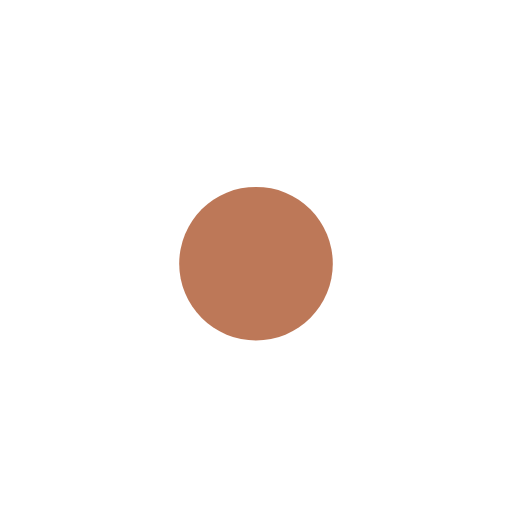
t = 0.00 s
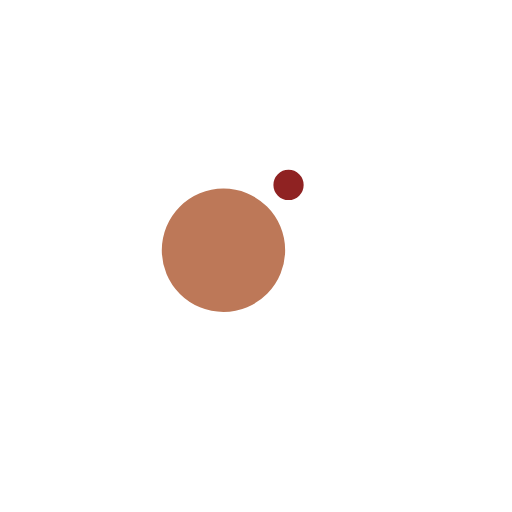
t = 0.20 s
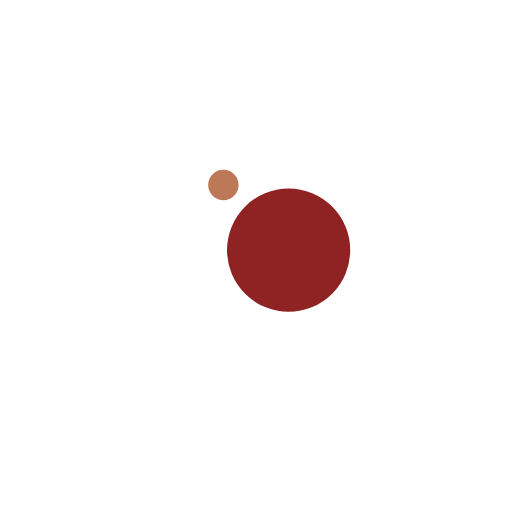
t = 0.60 s
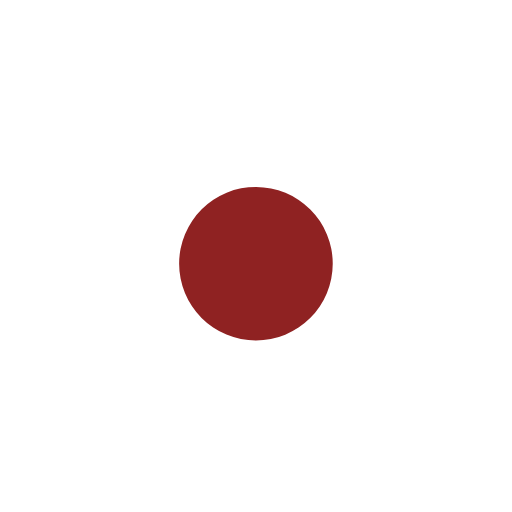
t = 0.79 s
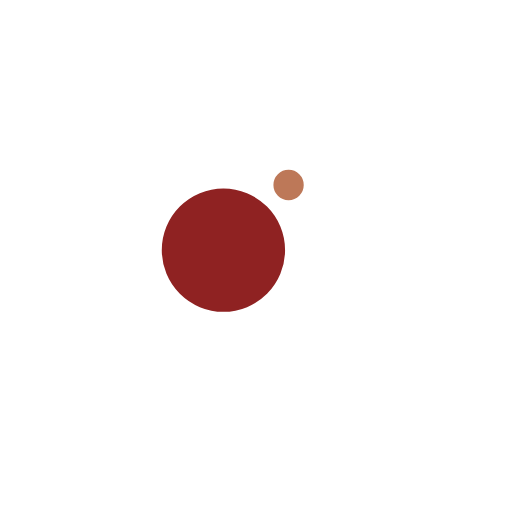
t = 0.99 s
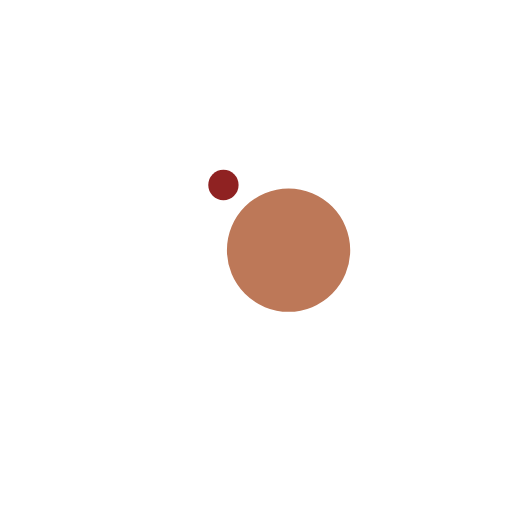
t = 1.39 s

The animated SVG that drew these frames (rendered in a browser with its animation timeline set to each time). Animation: 4 SMIL elements (animate=2,animateTransform=2); one cycle of 1.59 s, repeats indefinitely.

<?xml version="1.0" encoding="utf-8"?>
<svg xmlns="http://www.w3.org/2000/svg" xmlns:xlink="http://www.w3.org/1999/xlink" style="margin: auto; background: none; display: block; shape-rendering: auto;" width="200px" height="200px" viewBox="0 0 100 100" preserveAspectRatio="xMidYMid">
<g transform="translate(0 -7.5)">
  <circle cx="50" cy="41" r="10" fill="#8f2222">
    <animateTransform attributeName="transform" type="rotate" dur="1.5873015873015872s" repeatCount="indefinite" keyTimes="0;1" values="0 50 50;360 50 50"></animateTransform>
    <animate attributeName="r" dur="1.5873015873015872s" repeatCount="indefinite" calcMode="spline" keyTimes="0;0.5;1" values="0;15;0" keySplines="0.2 0 0.8 1;0.2 0 0.8 1"></animate>
  </circle>
  <circle cx="50" cy="41" r="10" fill="#bd7858">
    <animateTransform attributeName="transform" type="rotate" dur="1.5873015873015872s" repeatCount="indefinite" keyTimes="0;1" values="180 50 50;540 50 50"></animateTransform>
    <animate attributeName="r" dur="1.5873015873015872s" repeatCount="indefinite" calcMode="spline" keyTimes="0;0.5;1" values="15;0;15" keySplines="0.2 0 0.8 1;0.2 0 0.8 1"></animate>
  </circle>
</g>
<!-- [ldio] generated by https://loading.io/ --></svg>